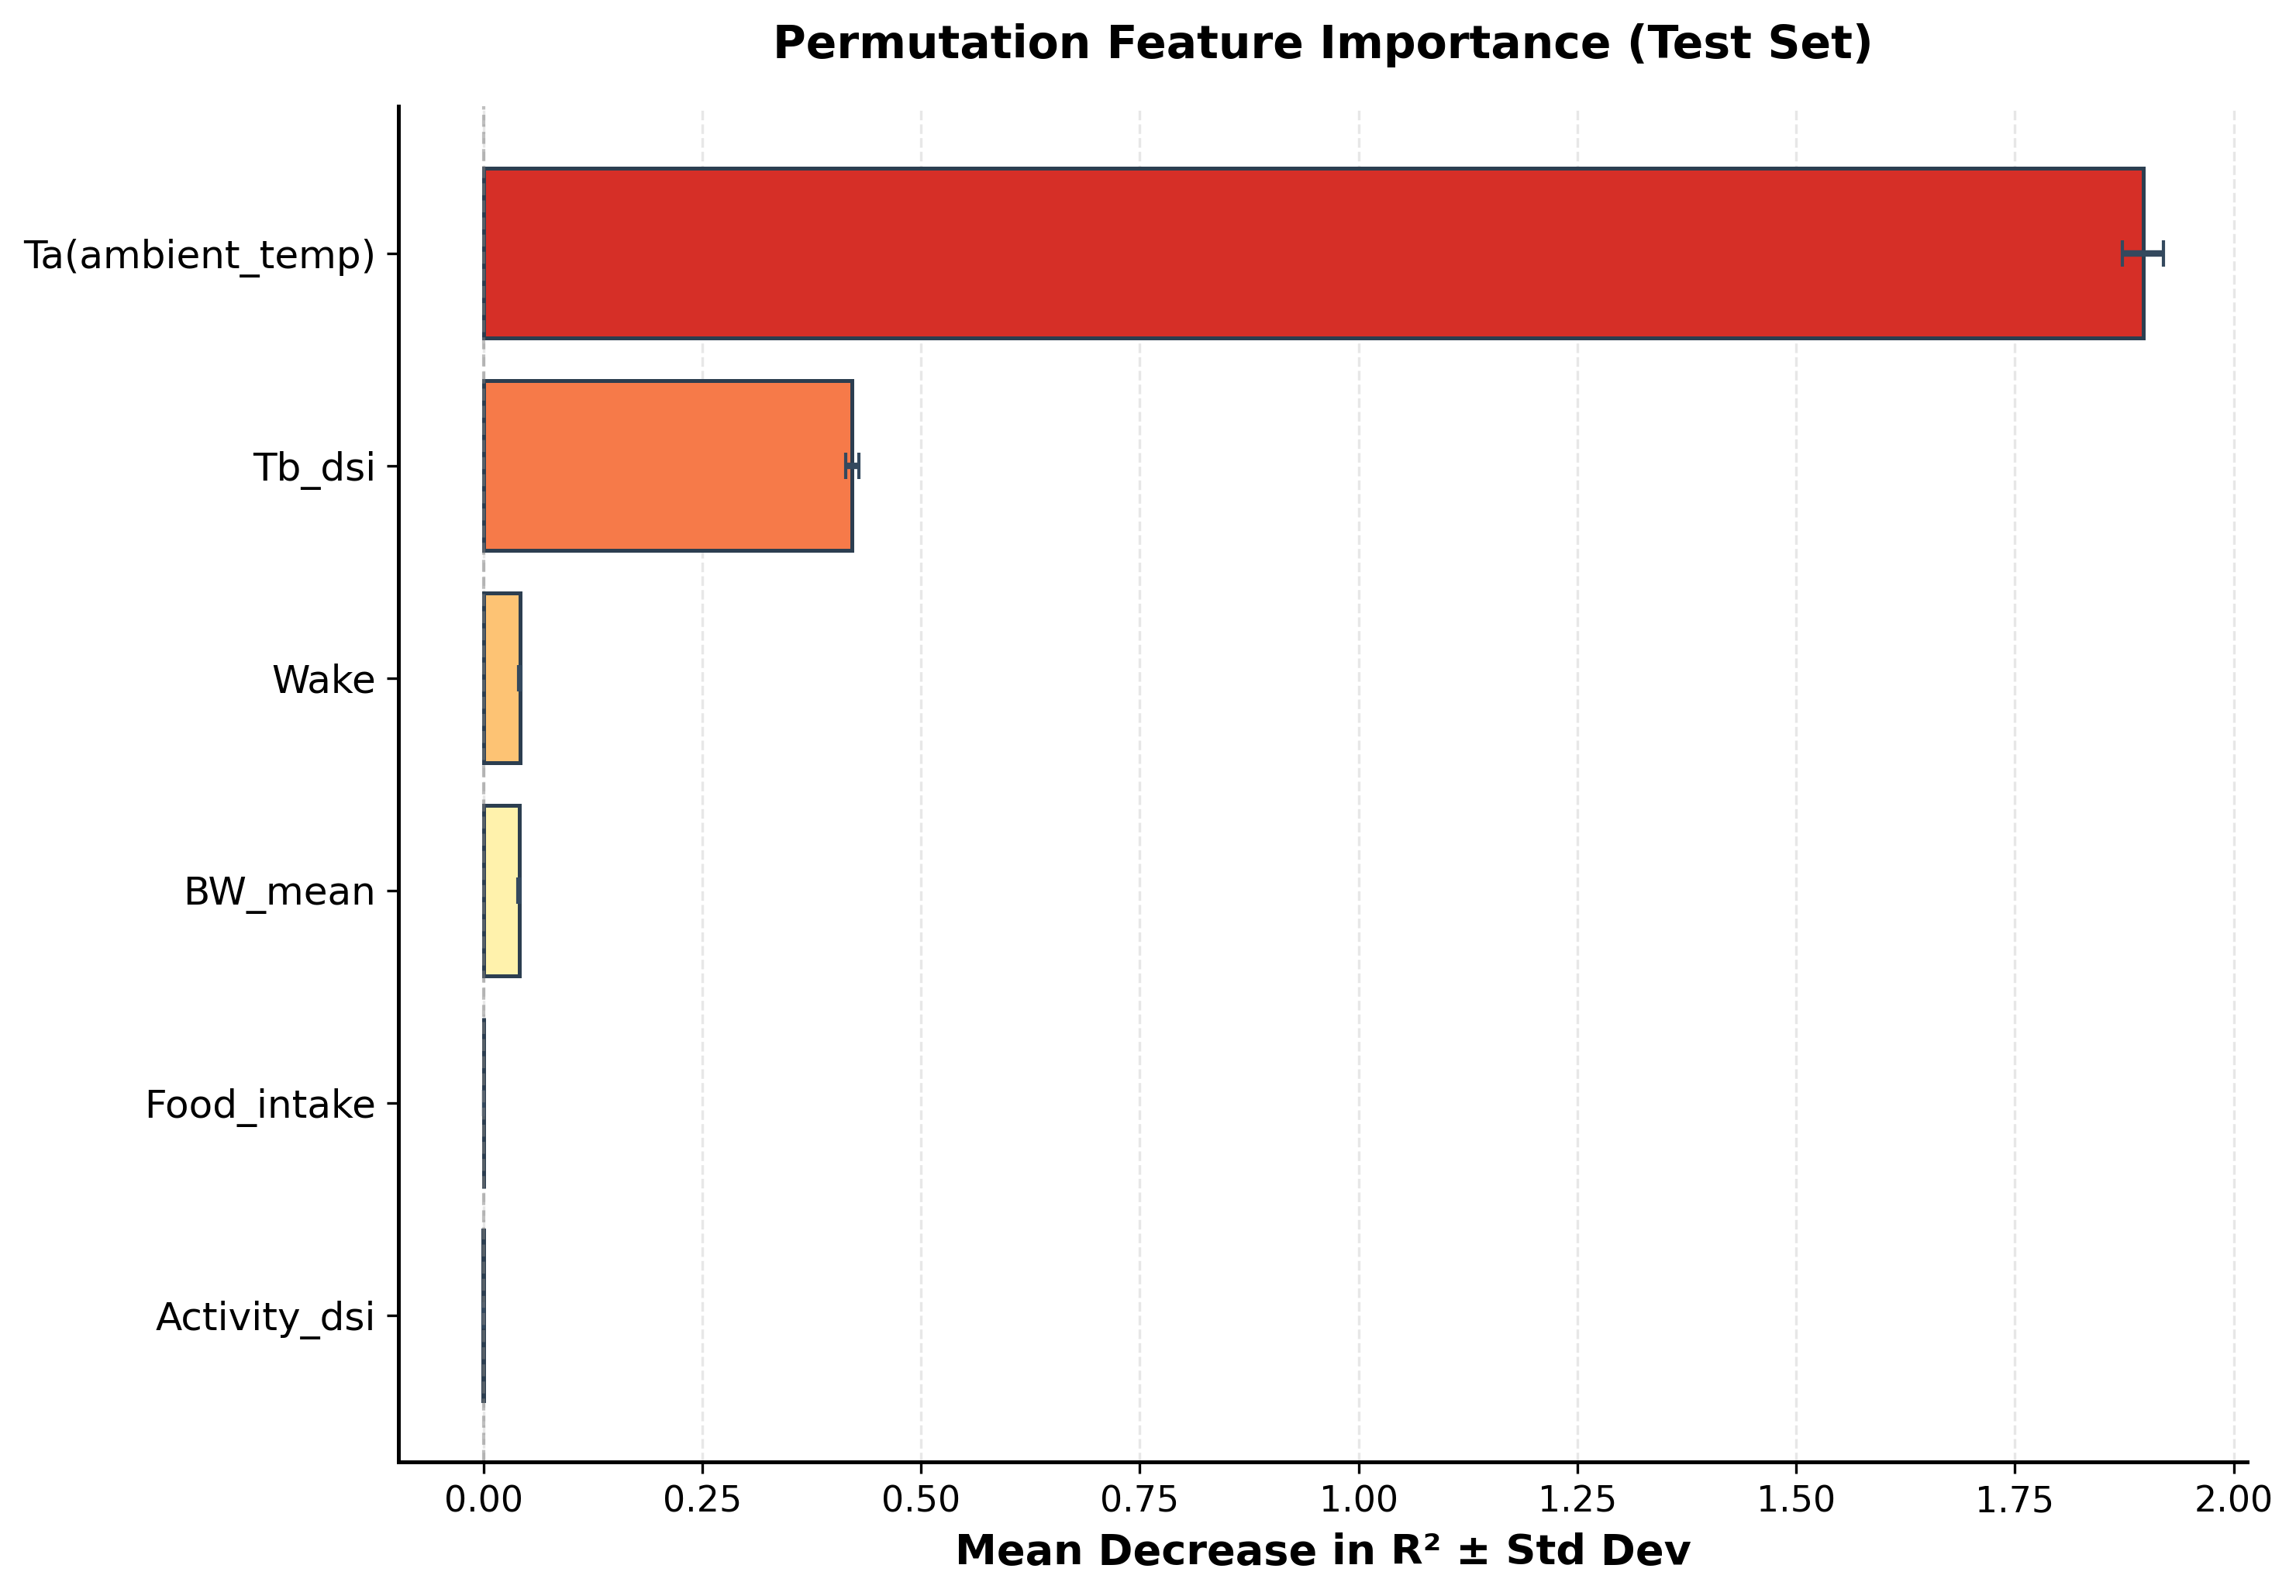

Python code for this plot:
import pandas as pd
import numpy as np
import matplotlib.pyplot as plt
from sklearn.ensemble import RandomForestRegressor
from sklearn.inspection import permutation_importance
from sklearn.metrics import mean_absolute_error, r2_score

# --- Data files ---
train_files = ["M377_merged.xlsx", "M379_merged.xlsx", "M380_merged.xlsx"]
test_files  = ["M382_merged.xlsx", "M383_merged.xlsx"]

def load_mouse(file_path):
    df = pd.read_excel(file_path)
    # Clean
    df = df[df["Sleep"] != "X"] if "Sleep" in df.columns else df
    numeric = ["TEE", "Tb_dsi", "Activity_dsi", "Food_intake",
               "Ta(ambient_temp)", "age", "BW_start", "BW_end"]
    for col in numeric:
        if col in df.columns:
            df[col] = pd.to_numeric(df[col], errors="coerce")
    # body weight combined
    df["BW_mean"] = (df["BW_start"] + df["BW_end"]) / 2
    df = df.dropna(subset=["TEE", "Tb_dsi", "Activity_dsi"])
    return df

# Load
df_train = pd.concat([load_mouse(f) for f in train_files], ignore_index=True)
df_test  = pd.concat([load_mouse(f) for f in test_files], ignore_index=True)

features = [
    "Tb_dsi",
    "Activity_dsi",
    "Food_intake",
    "Ta(ambient_temp)",
    "Wake",
    "BW_mean"
]
target = "TEE"

X_train = df_train[features]
y_train = df_train[target]
X_test  = df_test[features]
y_test  = df_test[target]

# --- Model ---
rf = RandomForestRegressor(
    n_estimators=300,
    random_state=42,
    n_jobs=-1
)
rf.fit(X_train, y_train)

y_pred = rf.predict(X_test)
print("MAE:", mean_absolute_error(y_test, y_pred))
print("R2 :", r2_score(y_test, y_pred))

# --- Permutation Importance ---
r = permutation_importance(
    rf, X_test, y_test,
    n_repeats=30,
    random_state=0
)

# --- Publication-Quality Plot ---
# Sort features by importance
sorted_idx = r.importances_mean.argsort()

# Set publication-quality style
plt.rcParams['font.size'] = 11
plt.rcParams['axes.linewidth'] = 1.2

# Create figure
fig, ax = plt.subplots(figsize=(10, 7))

# Get sorted values
means = r.importances_mean[sorted_idx]
stds = r.importances_std[sorted_idx]

# Create color gradient (red = low importance, blue = high importance)
colors = plt.cm.RdYlBu_r(np.linspace(0.3, 0.9, len(means)))

# Create horizontal bars with error bars
y_pos = np.arange(len(means))
ax.barh(y_pos, means, xerr=stds, 
        color=colors, edgecolor='#2c3e50', linewidth=1.2,
        error_kw={'linewidth': 2, 'ecolor': '#34495e', 'capsize': 4})

# Set feature names on y-axis
ax.set_yticks(y_pos)
ax.set_yticklabels(np.array(features)[sorted_idx], fontsize=12)

# Labels and title
ax.set_xlabel('Mean Decrease in R² ± Std Dev', fontsize=13, fontweight='bold')
ax.set_title('Permutation Feature Importance (Test Set)', 
             fontsize=14, fontweight='bold', pad=15)

# Add vertical line at zero
ax.axvline(x=0, color='gray', linestyle='--', linewidth=1, alpha=0.5)

# Add grid for readability
ax.grid(axis='x', alpha=0.3, linestyle='--', linewidth=0.8)
ax.set_axisbelow(True)

# Clean up spines (remove top and right borders)
ax.spines['top'].set_visible(False)
ax.spines['right'].set_visible(False)

# Adjust layout
plt.tight_layout()

# Save as high-resolution PNG
plt.savefig("rf_permutation_importance.png", dpi=300, bbox_inches='tight')

# Display
plt.show()
